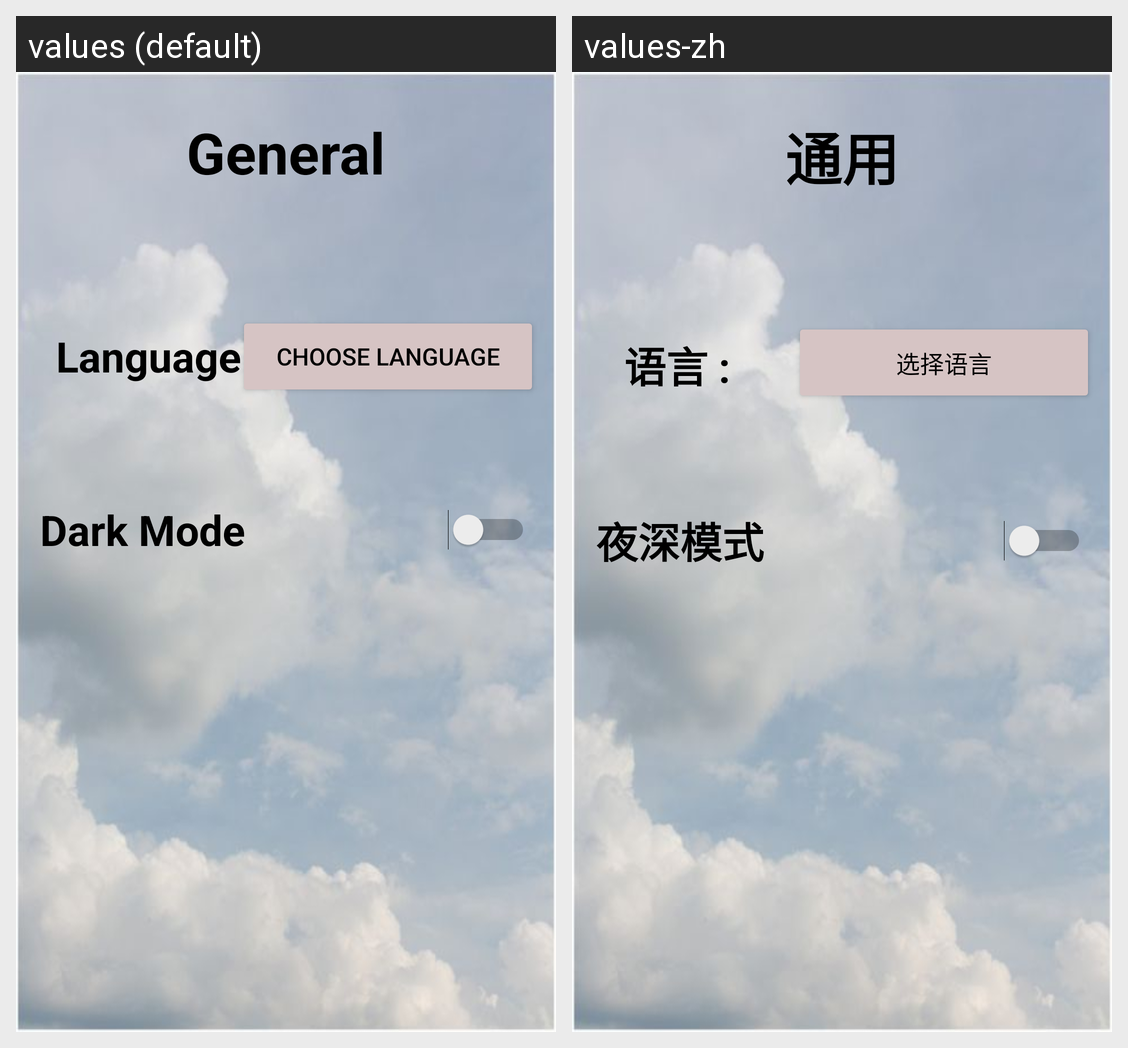

Strings drawn on this Android screen and how each of the app's shown locales translates them:
Android screen res/layout/activity_setting_general.xml rendered under 2 locales, left to right: values (default), values-zh. Device: Nexus 5 (rendered at 1080×1920; each locale shown at half size, 540×960, under a caption strip naming it); theme AppTheme.
Strings drawn on this screen, with the default value and each locale's value (text and hints the layout hard-codes, and strings that could not be matched under every locale, appear in the picture but are not listed):

general
  values: General
  values-zh: 通用

dark_mode
  values: Dark Mode
  values-zh: 夜深模式

language
  values: Language :
  values-zh: 语言 :

general_choose_language
  values: Choose Language
  values-zh: 选择语言
